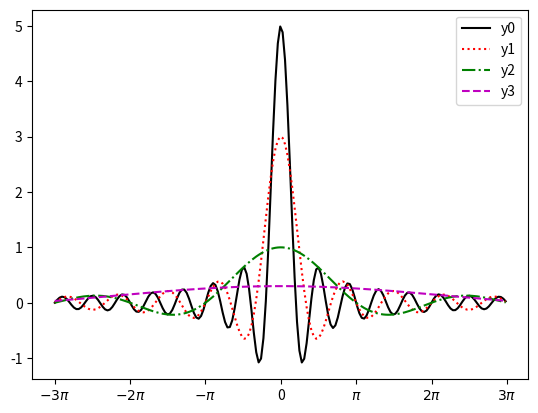

This figure's Python source:
import matplotlib.pyplot as plt
import numpy as np
x = np.arange(-3*np.pi, 3*np.pi, 0.1)
y0 = np.sin(5*x)/x
y1 = np.sin(3*x)/x
y2 = np.sin(x)/x
y3 = np.sin(.3*x)/x
plt.plot(x,y0,'k', label = 'y0') #solid
plt.plot(x,y1,'r:', label = 'y1') #dashed
plt.plot(x,y2,'g-.', label = 'y2')#line-dashed
plt.plot(x,y3,'m--', label = 'y3')#semi-dashed
plt.xticks([-3*np.pi,-2*np.pi,-np.pi,0, np.pi, 2*np.pi, 3*np.pi],
           [r'$-3\pi$',r'$-2\pi$',r'$-\pi$', 0, r'$\pi$', r'$2\pi$', r'$3\pi$'])
plt.legend()
plt.show()

